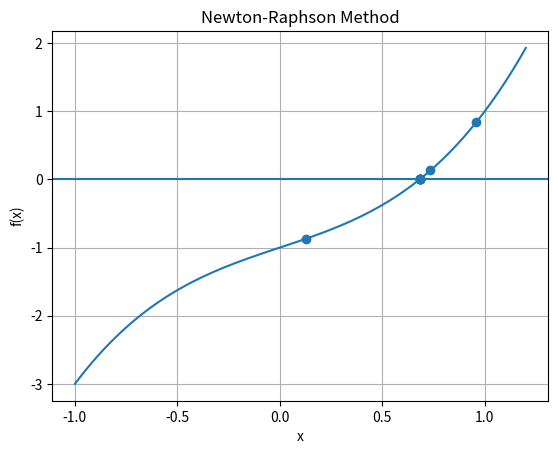

This chart was generated by the following Python code:
import numpy as np
import matplotlib.pyplot as plt

def f(x):
    return x**3 + x - 1

def df(x):
    return 3*x**2 + 1

# Newton-Raphson
x = -0.7
n = 10

roots = []

for i in range(n):
    x = x - f(x) / df(x)
    roots.append(x)

    print(i + 1, x, f(x))

# Plot
x_values = np.linspace(-1, 1.2, 100)
y_values = f(x_values)

plt.plot(x_values, y_values)
plt.axhline(0)
plt.scatter(roots, [f(r) for r in roots])

plt.xlabel("x")
plt.ylabel("f(x)")
plt.title("Newton-Raphson Method")
plt.grid()
plt.show()
